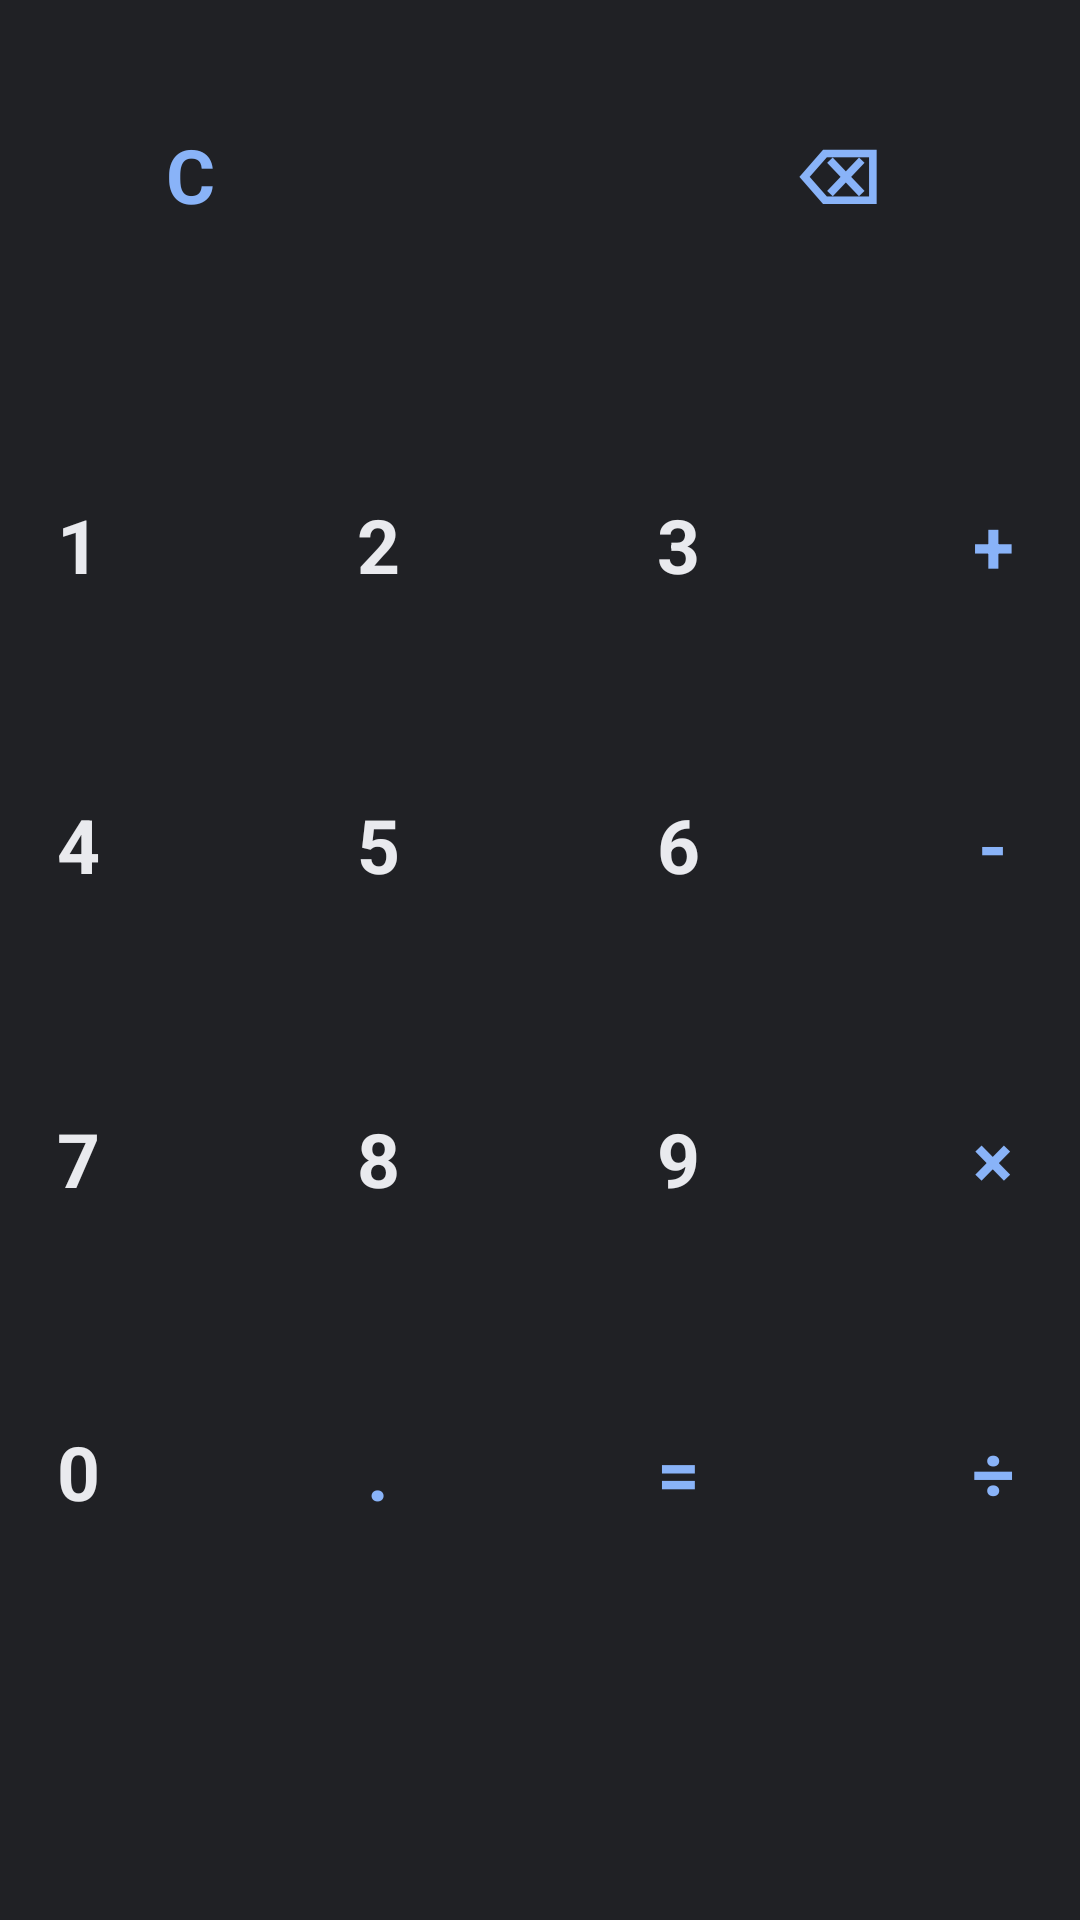

Produce the Android XML layout that renders to this screen, including the resource entries it uses.
<!-- AndroidManifest.xml: application theme Theme.Onsite_task_2 -->
<!-- res/layout/fragment_operation_fragment.xml -->
<?xml version="1.0" encoding="utf-8"?>
<FrameLayout xmlns:android="http://schemas.android.com/apk/res/android"
    xmlns:app="http://schemas.android.com/apk/res-auto"
    xmlns:tools="http://schemas.android.com/tools"
    android:layout_width="match_parent"
    android:layout_height="match_parent"
    android:backgroundTint="@null"
    tools:context=".Operation_fragment">

    2

    <androidx.constraintlayout.widget.ConstraintLayout
        android:layout_width="match_parent"
        android:layout_height="match_parent"
        android:background="#202125">

        <TableLayout
            android:id="@+id/tableLayout"
            android:layout_width="409dp"
            android:layout_height="409dp"
            app:layout_constraintBottom_toBottomOf="parent"
            app:layout_constraintEnd_toEndOf="parent"
            app:layout_constraintHorizontal_bias="0.5"
            app:layout_constraintStart_toStartOf="parent"
            app:layout_constraintTop_toTopOf="parent"
            app:layout_constraintVertical_bias="0.57">

            <TableRow
                android:layout_width="match_parent"
                android:layout_height="152dp">

                <Button
                    android:id="@+id/btn_1"
                    android:layout_width="100dp"
                    android:layout_height="100dp"
                    android:background="@drawable/btnbg"
                    android:text="1"
                    android:textColor="#E9EAEE"
                    android:textSize="25sp"
                    android:textStyle="bold" />

                <Button
                    android:id="@+id/btn_2"
                    android:layout_width="100dp"
                    android:layout_height="100dp"
                    android:background="@drawable/btnbg"
                    android:text="2"
                    android:textColor="#E9EAEE"
                    android:textSize="25sp"
                    android:textStyle="bold" />

                <Button
                    android:id="@+id/btn_3"
                    android:layout_width="100dp"
                    android:layout_height="100dp"
                    android:background="@drawable/btnbg"
                    android:text="3"
                    android:textColor="#E9EAEE"
                    android:textSize="25sp"
                    android:textStyle="bold" />

                <Button
                    android:id="@+id/btn_plus"
                    android:layout_width="110dp"
                    android:layout_height="100dp"
                    android:background="@drawable/btnbg"
                    android:text="+"
                    android:textColor="#89B3F8"
                    android:textSize="25sp"
                    android:textStyle="bold" />
            </TableRow>

            <TableRow
                android:layout_width="match_parent"
                android:layout_height="match_parent">

                <Button
                    android:id="@+id/btn_4"
                    android:layout_width="100dp"
                    android:layout_height="100dp"
                    android:background="@drawable/btnbg"
                    android:text="4"
                    android:textColor="#E9EAEE"
                    android:textSize="25sp"
                    android:textStyle="bold" />

                <Button
                    android:id="@+id/btn_5"
                    android:layout_width="100dp"
                    android:layout_height="100dp"
                    android:background="@drawable/btnbg"
                    android:text="5"
                    android:textColor="#E9EAEE"
                    android:textSize="25sp"
                    android:textStyle="bold" />

                <Button
                    android:id="@+id/btn_6"
                    android:layout_width="100dp"
                    android:layout_height="100dp"
                    android:background="@drawable/btnbg"
                    android:text="6"
                    android:textColor="#E9EAEE"
                    android:textSize="25sp"
                    android:textStyle="bold" />

                <Button
                    android:id="@+id/btn_minus"
                    android:layout_width="109dp"
                    android:layout_height="100dp"
                    android:background="@drawable/btnbg"
                    android:text="-"
                    android:textColor="#89B3F8"
                    android:textSize="25sp"
                    android:textStyle="bold" />
            </TableRow>

            <TableRow
                android:layout_width="match_parent"
                android:layout_height="match_parent">

                <Button
                    android:id="@+id/btn_7"
                    android:layout_width="100dp"
                    android:layout_height="100dp"
                    android:background="@drawable/btnbg"
                    android:text="7"
                    android:textColor="#E9EAEE"
                    android:textSize="25sp"
                    android:textStyle="bold" />

                <Button
                    android:id="@+id/btn_8"
                    android:layout_width="100dp"
                    android:layout_height="100dp"
                    android:background="@drawable/btnbg"
                    android:text="8"
                    android:textColor="#E9EAEE"
                    android:textSize="25sp"
                    android:textStyle="bold" />

                <Button
                    android:id="@+id/btn_9"
                    android:layout_width="100dp"
                    android:layout_height="100dp"
                    android:background="@drawable/btnbg"
                    android:text="9"
                    android:textColor="#E9EAEE"
                    android:textSize="25sp"
                    android:textStyle="bold" />

                <Button
                    android:id="@+id/btn_multiply"
                    android:layout_width="109dp"
                    android:layout_height="109dp"
                    android:background="@drawable/btnbg"
                    android:text="×"
                    android:textColor="#89B3F8"
                    android:textSize="25sp"
                    android:textStyle="bold" />
            </TableRow>

            <TableRow
                android:layout_width="match_parent"
                android:layout_height="match_parent">

                <Button
                    android:id="@+id/btn_0"
                    android:layout_width="100dp"
                    android:layout_height="100dp"
                    android:background="@drawable/btnbg"
                    android:text="0"
                    android:textColor="#E9EAEE"
                    android:textSize="25sp"
                    android:textStyle="bold" />

                <Button
                    android:id="@+id/btn_dot"
                    android:layout_width="100dp"
                    android:layout_height="100dp"
                    android:background="@drawable/btnbg"
                    android:text="."
                    android:textColor="#89B3F8"
                    android:textSize="25sp"
                    android:textStyle="bold" />

                <Button
                    android:id="@+id/btn_equals"
                    android:layout_width="100dp"
                    android:layout_height="100dp"
                    android:background="@drawable/btnbg"
                    android:text="="
                    android:textColor="#89B3F8"
                    android:textSize="25sp"
                    android:textStyle="bold" />

                <Button
                    android:id="@+id/btn_divide"
                    android:layout_width="109dp"
                    android:layout_height="100dp"
                    android:background="@drawable/btnbg"
                    android:text="÷"
                    android:textColor="#89B3F8"
                    android:textSize="25sp"
                    android:textStyle="bold" />
            </TableRow>
        </TableLayout>

        <Button
            android:id="@+id/btn_clear"
            android:layout_width="100dp"
            android:layout_height="100dp"
            android:background="@drawable/btnbg"
            android:text="C"
            android:textColor="#89B3F8"
            android:textSize="25sp"
            android:textStyle="bold"
            app:layout_constraintBottom_toTopOf="@+id/tableLayout"
            app:layout_constraintEnd_toEndOf="parent"
            app:layout_constraintHorizontal_bias="0.051"
            app:layout_constraintStart_toStartOf="parent"
            app:layout_constraintTop_toTopOf="parent"
            app:layout_constraintVertical_bias="0.261" />

        <Button
            android:id="@+id/btn_backspace"
            android:layout_width="100dp"
            android:layout_height="100dp"
            android:background="@drawable/btnbg"
            android:text="⌫"
            android:textColor="#89B3F8"
            android:textSize="25sp"
            android:textStyle="bold"
            app:layout_constraintBottom_toTopOf="@+id/tableLayout"
            app:layout_constraintEnd_toEndOf="parent"
            app:layout_constraintHorizontal_bias="0.881"
            app:layout_constraintStart_toStartOf="parent"
            app:layout_constraintTop_toTopOf="parent"
            app:layout_constraintVertical_bias="0.261" />


    </androidx.constraintlayout.widget.ConstraintLayout>
</FrameLayout>
<!-- resources referenced by this layout -->
<resources>
  <!-- drawable btnbg (drawable) -->
  <?xml version="1.0" encoding="utf-8"?>
  <ripple android:color="#89B3F8"
      xmlns:android="http://schemas.android.com/apk/res/android">
  <shape xmlns:android="http://schemas.android.com/apk/res/android">
  
      <solid android:color="#202125"/>
      <size android:width="150dp" android:height="150dp"/>
      <corners android:radius="75dp"/>
  
  </shape>
  </ripple>
  <style name="Theme.Onsite_task_2" parent="Theme.MaterialComponents.DayNight.NoActionBar">
          
          <item name="colorPrimary">#202125</item>
          <item name="colorPrimaryVariant">@color/purple_700</item>
          <item name="colorOnPrimary">@color/white</item>
          
          <item name="colorSecondary">@color/teal_200</item>
          <item name="colorSecondaryVariant">@color/teal_700</item>
          <item name="colorOnSecondary">@color/black</item>
          
          <item name="android:statusBarColor">#2C3033</item>
          
          <item name="fontFamily">@font/productsans</item>
      </style>
  <!-- not gathered from this repository: default colours our renderer supplied (Android Studio template values) -->
  <color name="purple_700">#FF3700B3</color>
  <color name="teal_200">#FF03DAC5</color>
  <color name="teal_700">#FF018786</color>
  <color name="black">#FF000000</color>
  <color name="white">#FFFFFFFF</color>
</resources>
